Run: headless pygame with SDL's dummy video driver; simulated clock (each Clock.tick advances the game by its frame time, no real sleeping); random seed 0; keys injected as events and as key.get_pressed() state; no mouse input.
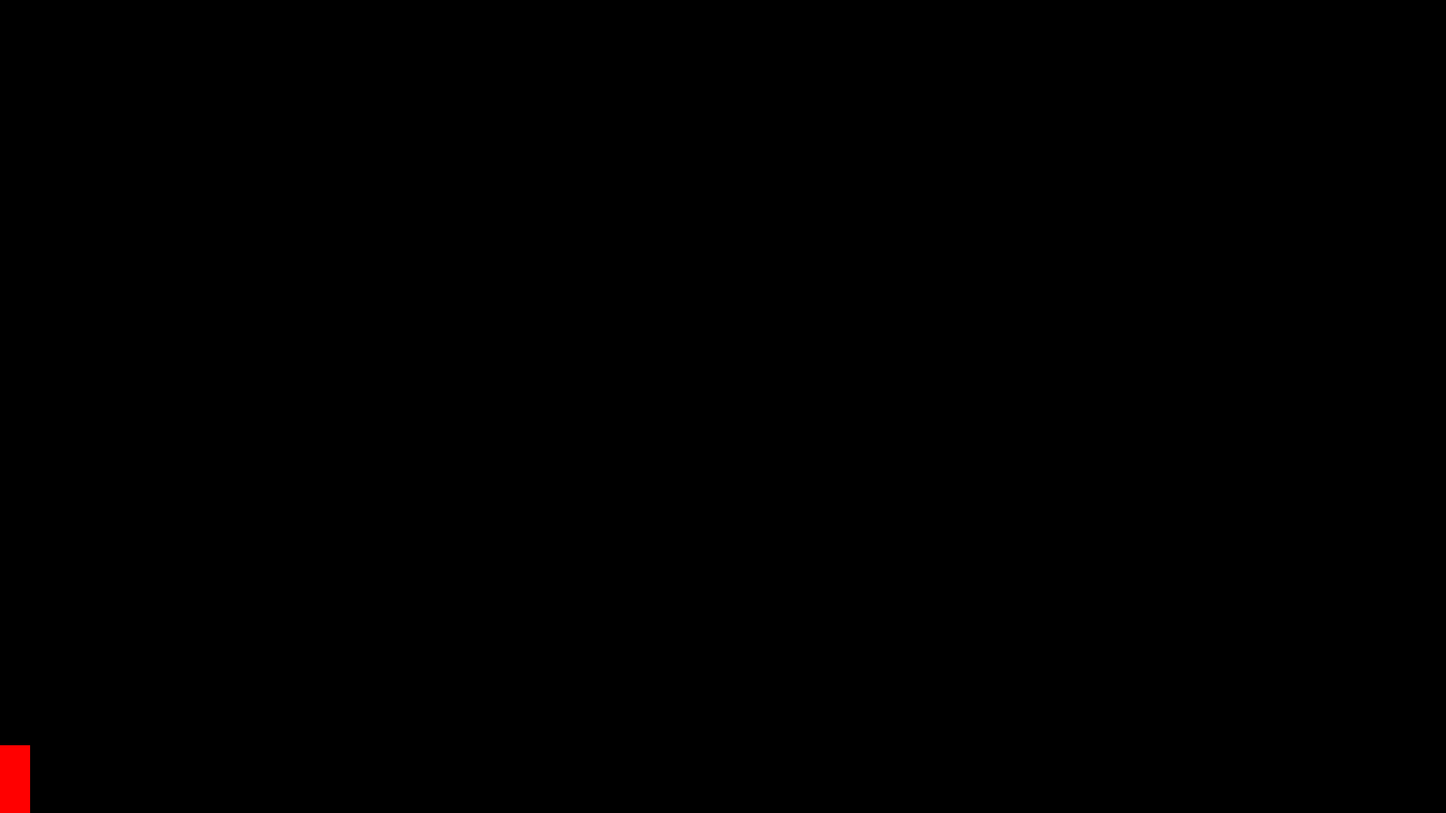
Frame 1 of 4 · flips 1–60 · no input
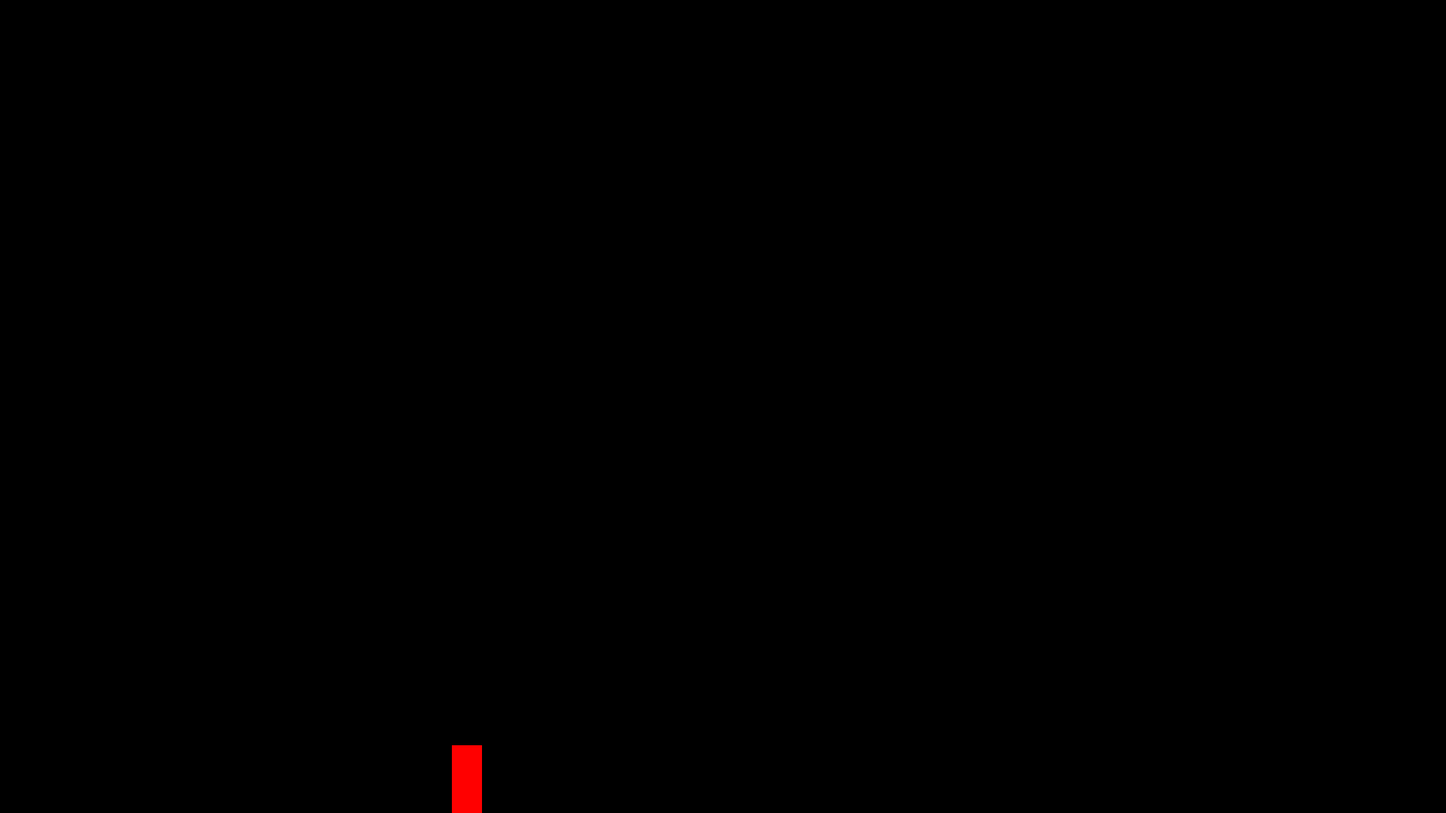
Frame 2 of 4 · flips 61–180 · tapped SPACE, RETURN · held RIGHT (→), D
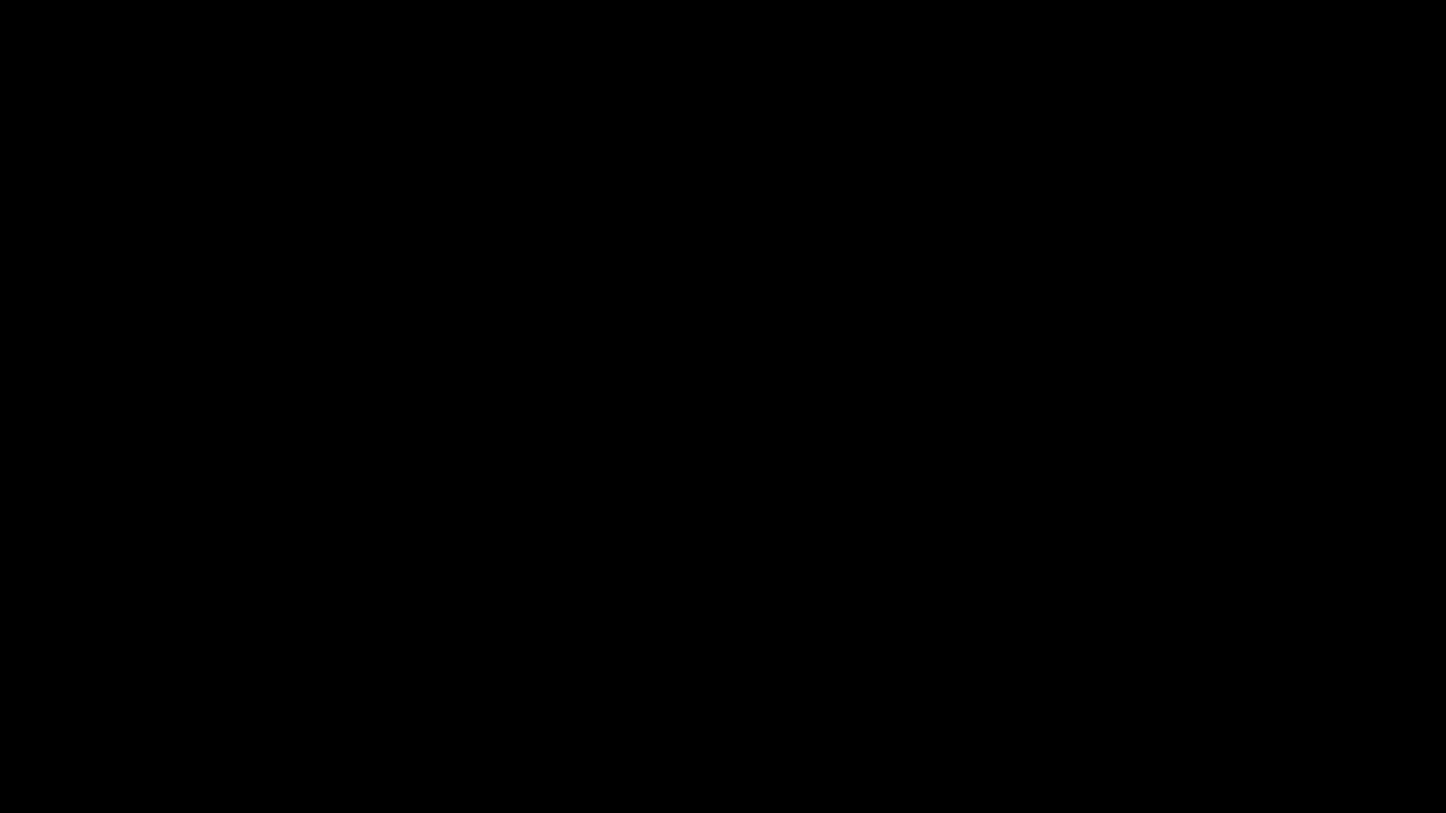
Frame 3 of 4 · flips 181–300 · held DOWN (↓), S
Frame 4 of 4 · flips 301–420 · held LEFT (←), A, UP (↑), W · screen same as frame 1, image omitted

The pygame program that drew these frames:

import pygame

pygame.init()

window = pygame.display.set_mode((1920,1080))

pygame.display.set_caption("Shadow of the Past")

#Położenie startowe postaci

x = 0
y = 990

#wymiary postaci:

szerokosc = 40
height = 90
velocity = 5

run = True

while run:
    pygame.time.delay(30)

    for event in pygame.event.get():
        if event.type == pygame.QUIT:
            run = False

    przyciski = pygame.key.get_pressed()

    if przyciski[pygame.K_LEFT]:
        x -= velocity
    if przyciski[pygame.K_RIGHT]:
        x += velocity
    if przyciski[pygame.K_UP]:
        y -= velocity
    if przyciski[pygame.K_DOWN]:
        y += velocity
    if przyciski[pygame.K_ESCAPE]:
        run = False
    
    window.fill(("black"))
    pygame.draw.rect(window, ("red"), (x, y, szerokosc, height))
    pygame.display.update()            
pygame.quit()            
